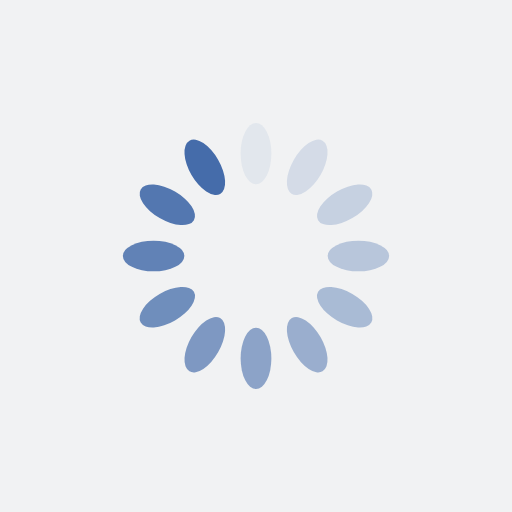
t = 0.00 s
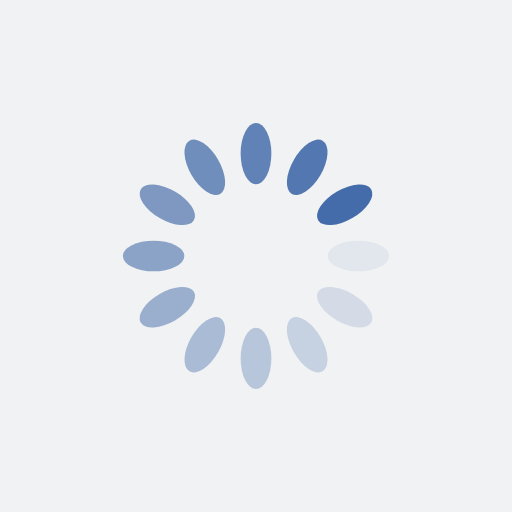
t = 0.25 s
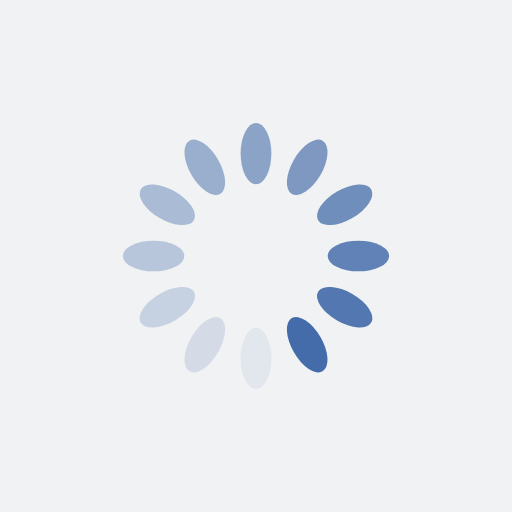
t = 0.50 s
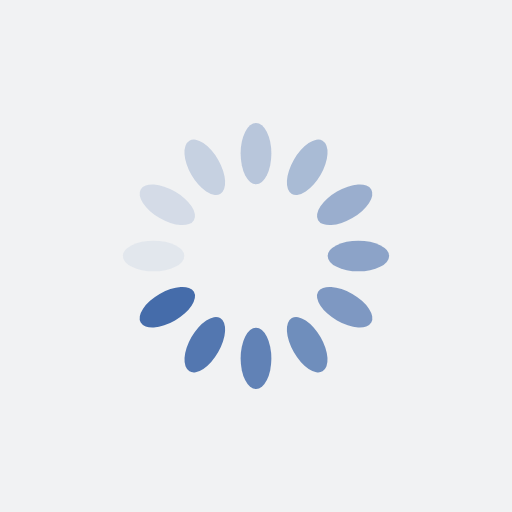
t = 0.75 s

The animated SVG that drew these frames (rendered in a browser with its animation timeline set to each time). Animation: 12 SMIL elements (animate=12); one cycle of 1.00 s, repeats indefinitely.

<svg xmlns="http://www.w3.org/2000/svg" xmlns:xlink="http://www.w3.org/1999/xlink" style="margin: auto; background: rgb(241, 242, 243); display: block;" width="200px" height="200px" viewBox="0 0 100 100" preserveAspectRatio="xMidYMid">
    <g transform="rotate(0 50 50)">
        <rect x="47" y="24" rx="3" ry="6" width="6" height="12" fill="#456caa">
            <animate attributeName="opacity" values="1;0" keyTimes="0;1" dur="1s" begin="-0.9166666666666666s" repeatCount="indefinite"></animate>
        </rect>
    </g><g transform="rotate(30 50 50)">
    <rect x="47" y="24" rx="3" ry="6" width="6" height="12" fill="#456caa">
        <animate attributeName="opacity" values="1;0" keyTimes="0;1" dur="1s" begin="-0.8333333333333334s" repeatCount="indefinite"></animate>
    </rect>
</g><g transform="rotate(60 50 50)">
    <rect x="47" y="24" rx="3" ry="6" width="6" height="12" fill="#456caa">
        <animate attributeName="opacity" values="1;0" keyTimes="0;1" dur="1s" begin="-0.75s" repeatCount="indefinite"></animate>
    </rect>
</g><g transform="rotate(90 50 50)">
    <rect x="47" y="24" rx="3" ry="6" width="6" height="12" fill="#456caa">
        <animate attributeName="opacity" values="1;0" keyTimes="0;1" dur="1s" begin="-0.6666666666666666s" repeatCount="indefinite"></animate>
    </rect>
</g><g transform="rotate(120 50 50)">
    <rect x="47" y="24" rx="3" ry="6" width="6" height="12" fill="#456caa">
        <animate attributeName="opacity" values="1;0" keyTimes="0;1" dur="1s" begin="-0.5833333333333334s" repeatCount="indefinite"></animate>
    </rect>
</g><g transform="rotate(150 50 50)">
    <rect x="47" y="24" rx="3" ry="6" width="6" height="12" fill="#456caa">
        <animate attributeName="opacity" values="1;0" keyTimes="0;1" dur="1s" begin="-0.5s" repeatCount="indefinite"></animate>
    </rect>
</g><g transform="rotate(180 50 50)">
    <rect x="47" y="24" rx="3" ry="6" width="6" height="12" fill="#456caa">
        <animate attributeName="opacity" values="1;0" keyTimes="0;1" dur="1s" begin="-0.4166666666666667s" repeatCount="indefinite"></animate>
    </rect>
</g><g transform="rotate(210 50 50)">
    <rect x="47" y="24" rx="3" ry="6" width="6" height="12" fill="#456caa">
        <animate attributeName="opacity" values="1;0" keyTimes="0;1" dur="1s" begin="-0.3333333333333333s" repeatCount="indefinite"></animate>
    </rect>
</g><g transform="rotate(240 50 50)">
    <rect x="47" y="24" rx="3" ry="6" width="6" height="12" fill="#456caa">
        <animate attributeName="opacity" values="1;0" keyTimes="0;1" dur="1s" begin="-0.25s" repeatCount="indefinite"></animate>
    </rect>
</g><g transform="rotate(270 50 50)">
    <rect x="47" y="24" rx="3" ry="6" width="6" height="12" fill="#456caa">
        <animate attributeName="opacity" values="1;0" keyTimes="0;1" dur="1s" begin="-0.16666666666666666s" repeatCount="indefinite"></animate>
    </rect>
</g><g transform="rotate(300 50 50)">
    <rect x="47" y="24" rx="3" ry="6" width="6" height="12" fill="#456caa">
        <animate attributeName="opacity" values="1;0" keyTimes="0;1" dur="1s" begin="-0.08333333333333333s" repeatCount="indefinite"></animate>
    </rect>
</g><g transform="rotate(330 50 50)">
    <rect x="47" y="24" rx="3" ry="6" width="6" height="12" fill="#456caa">
        <animate attributeName="opacity" values="1;0" keyTimes="0;1" dur="1s" begin="0s" repeatCount="indefinite"></animate>
    </rect>
</g>
</svg>
